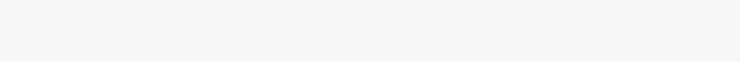
t = 0.00 s
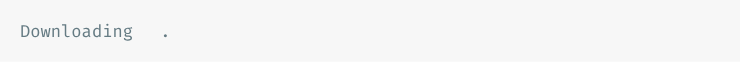
t = 0.91 s
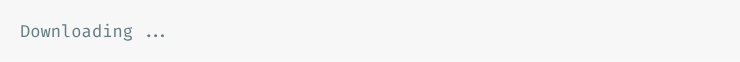
t = 1.82 s
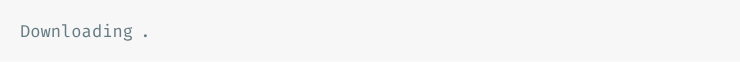
t = 2.73 s
t = 3.64 s: frame unchanged from t = 0.91 s, image omitted
t = 4.55 s: frame unchanged from t = 1.82 s, image omitted

The animated SVG that drew these frames (rendered in a browser with its animation timeline set to each time). Animation: 1 CSS @keyframes rule; one cycle of 5.46 s, repeats indefinitely.

<svg xmlns="http://www.w3.org/2000/svg" xmlns:xlink="http://www.w3.org/1999/xlink" width="740" height="61.709999999999994"><rect width="740" height="61.709999999999994" rx="0" ry="0" class="a"></rect><svg height="21.709999999999997" viewBox="0 0 70 2.171" width="700" x="20" xmlns="http://www.w3.org/2000/svg" xmlns:xlink="http://www.w3.org/1999/xlink" y="20"><style>.a{fill:rgb(247,247,247)}.b{font-family:'Fira Code',Monaco,Consolas,Menlo,'Bitstream Vera Sans Mono','Powerline Symbols',monospace}.c{fill:rgb(101,123,131);white-space:pre}.d{fill:transparent}.f{animation-duration:5.463503s;animation-iteration-count:infinite;animation-name:e;animation-timing-function:steps(1,end)}@keyframes e{0%{transform:translateX(-0px)}0.1%{transform:translateX(-70px)}0.1%{transform:translateX(-140px)}0.1%{transform:translateX(-210px)}0.1%{transform:translateX(-280px)}0.1%{transform:translateX(-350px)}0.1%{transform:translateX(-420px)}4.1%{transform:translateX(-490px)}4.2%{transform:translateX(-560px)}4.2%{transform:translateX(-630px)}4.2%{transform:translateX(-700px)}4.2%{transform:translateX(-770px)}8.1%{transform:translateX(-840px)}8.1%{transform:translateX(-910px)}8.1%{transform:translateX(-980px)}8.1%{transform:translateX(-1050px)}8.1%{transform:translateX(-1120px)}12.1%{transform:translateX(-1190px)}12.1%{transform:translateX(-1260px)}12.1%{transform:translateX(-1330px)}12.1%{transform:translateX(-1400px)}12.1%{transform:translateX(-1470px)}16.1%{transform:translateX(-1540px)}16.1%{transform:translateX(-1610px)}16.1%{transform:translateX(-1680px)}16.1%{transform:translateX(-1750px)}16.1%{transform:translateX(-1820px)}20.1%{transform:translateX(-1890px)}20.1%{transform:translateX(-1960px)}20.1%{transform:translateX(-2030px)}20.1%{transform:translateX(-2100px)}20.1%{transform:translateX(-2170px)}24.2%{transform:translateX(-2240px)}24.2%{transform:translateX(-2310px)}24.2%{transform:translateX(-2380px)}24.2%{transform:translateX(-2450px)}24.2%{transform:translateX(-2520px)}28.1%{transform:translateX(-2590px)}28.2%{transform:translateX(-2660px)}28.2%{transform:translateX(-2730px)}28.2%{transform:translateX(-2800px)}28.2%{transform:translateX(-2870px)}32.2%{transform:translateX(-2940px)}32.2%{transform:translateX(-3010px)}32.2%{transform:translateX(-3080px)}32.2%{transform:translateX(-3150px)}32.2%{transform:translateX(-3220px)}36.2%{transform:translateX(-3290px)}36.2%{transform:translateX(-3360px)}36.2%{transform:translateX(-3430px)}36.2%{transform:translateX(-3500px)}36.2%{transform:translateX(-3570px)}40.1%{transform:translateX(-3640px)}40.1%{transform:translateX(-3710px)}40.1%{transform:translateX(-3780px)}40.1%{transform:translateX(-3850px)}40.1%{transform:translateX(-3920px)}44.2%{transform:translateX(-3990px)}44.2%{transform:translateX(-4060px)}44.2%{transform:translateX(-4130px)}44.2%{transform:translateX(-4200px)}44.2%{transform:translateX(-4270px)}48.1%{transform:translateX(-4340px)}48.1%{transform:translateX(-4410px)}48.1%{transform:translateX(-4480px)}48.1%{transform:translateX(-4550px)}48.1%{transform:translateX(-4620px)}52.1%{transform:translateX(-4690px)}52.1%{transform:translateX(-4760px)}52.1%{transform:translateX(-4830px)}52.1%{transform:translateX(-4900px)}52.1%{transform:translateX(-4970px)}56%{transform:translateX(-5040px)}56%{transform:translateX(-5110px)}56%{transform:translateX(-5180px)}56%{transform:translateX(-5250px)}56%{transform:translateX(-5320px)}60%{transform:translateX(-5390px)}60%{transform:translateX(-5460px)}60%{transform:translateX(-5530px)}60%{transform:translateX(-5600px)}60.1%{transform:translateX(-5670px)}64.1%{transform:translateX(-5740px)}64.1%{transform:translateX(-5810px)}64.1%{transform:translateX(-5880px)}64.1%{transform:translateX(-5950px)}64.1%{transform:translateX(-6020px)}68.1%{transform:translateX(-6090px)}68.1%{transform:translateX(-6160px)}68.1%{transform:translateX(-6230px)}68.1%{transform:translateX(-6300px)}68.1%{transform:translateX(-6370px)}72.1%{transform:translateX(-6440px)}72.1%{transform:translateX(-6510px)}72.1%{transform:translateX(-6580px)}72.1%{transform:translateX(-6650px)}72.1%{transform:translateX(-6720px)}76.1%{transform:translateX(-6790px)}76.1%{transform:translateX(-6860px)}76.1%{transform:translateX(-6930px)}76.1%{transform:translateX(-7000px)}76.1%{transform:translateX(-7070px)}80.1%{transform:translateX(-7140px)}80.1%{transform:translateX(-7210px)}80.1%{transform:translateX(-7280px)}80.1%{transform:translateX(-7350px)}80.1%{transform:translateX(-7420px)}84.1%{transform:translateX(-7490px)}84.1%{transform:translateX(-7560px)}84.1%{transform:translateX(-7630px)}84.1%{transform:translateX(-7700px)}84.1%{transform:translateX(-7770px)}88.1%{transform:translateX(-7840px)}88.1%{transform:translateX(-7910px)}88.1%{transform:translateX(-7980px)}88.1%{transform:translateX(-8050px)}88.1%{transform:translateX(-8120px)}92.1%{transform:translateX(-8190px)}92.1%{transform:translateX(-8260px)}92.1%{transform:translateX(-8330px)}92.1%{transform:translateX(-8400px)}92.1%{transform:translateX(-8470px)}95.9%{transform:translateX(-8540px)}95.9%{transform:translateX(-8610px)}95.9%{transform:translateX(-8680px)}95.9%{transform:translateX(-8750px)}95.9%{transform:translateX(-8820px)}100%{transform:translateX(-8890px)}100%{transform:translateX(-8960px)}}</style><g font-family="&#x27;Fira Code&#x27;,Monaco,Consolas,Menlo,&#x27;Bitstream Vera Sans Mono&#x27;,&#x27;Powerline Symbols&#x27;,monospace" font-size="1.67" class="b"><defs><symbol id="1"><text x="0" y="1.67" class="c">Downloading</text><text x="12.024" y="1.67" class="c">.</text></symbol><symbol id="2"><text x="0" y="1.67" class="c">Downloading</text><text x="12.024" y="1.67" class="c">..</text></symbol><symbol id="3"><text x="0" y="1.67" class="c">Downloading</text><text x="12.024" y="1.67" class="c">...</text></symbol><symbol id="4"><text x="0" y="1.67" class="c">Downloading</text><text x="13.026" y="1.67" class="c">..</text></symbol><symbol id="5"><text x="0" y="1.67" class="c">Downloading</text><text x="14.027999999999999" y="1.67" class="c">.</text></symbol><symbol id="6"><text x="0" y="1.67" class="c">Downloading</text></symbol><symbol id="a"><rect height="1" width="70" x="0" y="0" class="d"></rect></symbol></defs><rect height="2.171" width="70" class="a"></rect><g class="f"><svg x="0" y="0" width="9030"><svg x="0"><use xlink:href="#a"></use></svg><svg x="70"><use xlink:href="#a"></use></svg><svg x="140"><use xlink:href="#a"></use></svg><svg x="210"><use xlink:href="#a"></use></svg><svg x="280"><use xlink:href="#a"></use><use xlink:href="#1" y="0"></use></svg><svg x="350"><use xlink:href="#a"></use><use xlink:href="#1" y="0"></use></svg><svg x="420"><use xlink:href="#a"></use><use xlink:href="#1" y="0"></use></svg><svg x="490"><use xlink:href="#a"></use><use xlink:href="#1" y="0"></use></svg><svg x="560"><use xlink:href="#a"></use><use xlink:href="#1" y="0"></use></svg><svg x="630"><use xlink:href="#a"></use><use xlink:href="#2" y="0"></use></svg><svg x="700"><use xlink:href="#a"></use><use xlink:href="#2" y="0"></use></svg><svg x="770"><use xlink:href="#a"></use><use xlink:href="#2" y="0"></use></svg><svg x="840"><use xlink:href="#a"></use><use xlink:href="#2" y="0"></use></svg><svg x="910"><use xlink:href="#a"></use><use xlink:href="#2" y="0"></use></svg><svg x="980"><use xlink:href="#a"></use><use xlink:href="#3" y="0"></use></svg><svg x="1050"><use xlink:href="#a"></use><use xlink:href="#3" y="0"></use></svg><svg x="1120"><use xlink:href="#a"></use><use xlink:href="#3" y="0"></use></svg><svg x="1190"><use xlink:href="#a"></use><use xlink:href="#3" y="0"></use></svg><svg x="1260"><use xlink:href="#a"></use><use xlink:href="#3" y="0"></use></svg><svg x="1330"><use xlink:href="#a"></use><use xlink:href="#4" y="0"></use></svg><svg x="1400"><use xlink:href="#a"></use><use xlink:href="#4" y="0"></use></svg><svg x="1470"><use xlink:href="#a"></use><use xlink:href="#4" y="0"></use></svg><svg x="1540"><use xlink:href="#a"></use><use xlink:href="#4" y="0"></use></svg><svg x="1610"><use xlink:href="#a"></use><use xlink:href="#4" y="0"></use></svg><svg x="1680"><use xlink:href="#a"></use><use xlink:href="#5" y="0"></use></svg><svg x="1750"><use xlink:href="#a"></use><use xlink:href="#5" y="0"></use></svg><svg x="1820"><use xlink:href="#a"></use><use xlink:href="#5" y="0"></use></svg><svg x="1890"><use xlink:href="#a"></use><use xlink:href="#5" y="0"></use></svg><svg x="1960"><use xlink:href="#a"></use><use xlink:href="#5" y="0"></use></svg><svg x="2030"><use xlink:href="#a"></use><use xlink:href="#6" y="0"></use></svg><svg x="2100"><use xlink:href="#a"></use><use xlink:href="#6" y="0"></use></svg><svg x="2170"><use xlink:href="#a"></use><use xlink:href="#6" y="0"></use></svg><svg x="2240"><use xlink:href="#a"></use><use xlink:href="#6" y="0"></use></svg><svg x="2310"><use xlink:href="#a"></use><use xlink:href="#6" y="0"></use></svg><svg x="2380"><use xlink:href="#a"></use><use xlink:href="#1" y="0"></use></svg><svg x="2450"><use xlink:href="#a"></use><use xlink:href="#1" y="0"></use></svg><svg x="2520"><use xlink:href="#a"></use><use xlink:href="#1" y="0"></use></svg><svg x="2590"><use xlink:href="#a"></use><use xlink:href="#1" y="0"></use></svg><svg x="2660"><use xlink:href="#a"></use><use xlink:href="#1" y="0"></use></svg><svg x="2730"><use xlink:href="#a"></use><use xlink:href="#2" y="0"></use></svg><svg x="2800"><use xlink:href="#a"></use><use xlink:href="#2" y="0"></use></svg><svg x="2870"><use xlink:href="#a"></use><use xlink:href="#2" y="0"></use></svg><svg x="2940"><use xlink:href="#a"></use><use xlink:href="#2" y="0"></use></svg><svg x="3010"><use xlink:href="#a"></use><use xlink:href="#2" y="0"></use></svg><svg x="3080"><use xlink:href="#a"></use><use xlink:href="#3" y="0"></use></svg><svg x="3150"><use xlink:href="#a"></use><use xlink:href="#3" y="0"></use></svg><svg x="3220"><use xlink:href="#a"></use><use xlink:href="#3" y="0"></use></svg><svg x="3290"><use xlink:href="#a"></use><use xlink:href="#3" y="0"></use></svg><svg x="3360"><use xlink:href="#a"></use><use xlink:href="#3" y="0"></use></svg><svg x="3430"><use xlink:href="#a"></use><use xlink:href="#4" y="0"></use></svg><svg x="3500"><use xlink:href="#a"></use><use xlink:href="#4" y="0"></use></svg><svg x="3570"><use xlink:href="#a"></use><use xlink:href="#4" y="0"></use></svg><svg x="3640"><use xlink:href="#a"></use><use xlink:href="#4" y="0"></use></svg><svg x="3710"><use xlink:href="#a"></use><use xlink:href="#4" y="0"></use></svg><svg x="3780"><use xlink:href="#a"></use><use xlink:href="#5" y="0"></use></svg><svg x="3850"><use xlink:href="#a"></use><use xlink:href="#5" y="0"></use></svg><svg x="3920"><use xlink:href="#a"></use><use xlink:href="#5" y="0"></use></svg><svg x="3990"><use xlink:href="#a"></use><use xlink:href="#5" y="0"></use></svg><svg x="4060"><use xlink:href="#a"></use><use xlink:href="#5" y="0"></use></svg><svg x="4130"><use xlink:href="#a"></use><use xlink:href="#6" y="0"></use></svg><svg x="4200"><use xlink:href="#a"></use><use xlink:href="#6" y="0"></use></svg><svg x="4270"><use xlink:href="#a"></use><use xlink:href="#6" y="0"></use></svg><svg x="4340"><use xlink:href="#a"></use><use xlink:href="#6" y="0"></use></svg><svg x="4410"><use xlink:href="#a"></use><use xlink:href="#6" y="0"></use></svg><svg x="4480"><use xlink:href="#a"></use><use xlink:href="#1" y="0"></use></svg><svg x="4550"><use xlink:href="#a"></use><use xlink:href="#1" y="0"></use></svg><svg x="4620"><use xlink:href="#a"></use><use xlink:href="#1" y="0"></use></svg><svg x="4690"><use xlink:href="#a"></use><use xlink:href="#1" y="0"></use></svg><svg x="4760"><use xlink:href="#a"></use><use xlink:href="#1" y="0"></use></svg><svg x="4830"><use xlink:href="#a"></use><use xlink:href="#2" y="0"></use></svg><svg x="4900"><use xlink:href="#a"></use><use xlink:href="#2" y="0"></use></svg><svg x="4970"><use xlink:href="#a"></use><use xlink:href="#2" y="0"></use></svg><svg x="5040"><use xlink:href="#a"></use><use xlink:href="#2" y="0"></use></svg><svg x="5110"><use xlink:href="#a"></use><use xlink:href="#2" y="0"></use></svg><svg x="5180"><use xlink:href="#a"></use><use xlink:href="#3" y="0"></use></svg><svg x="5250"><use xlink:href="#a"></use><use xlink:href="#3" y="0"></use></svg><svg x="5320"><use xlink:href="#a"></use><use xlink:href="#3" y="0"></use></svg><svg x="5390"><use xlink:href="#a"></use><use xlink:href="#3" y="0"></use></svg><svg x="5460"><use xlink:href="#a"></use><use xlink:href="#3" y="0"></use></svg><svg x="5530"><use xlink:href="#a"></use><use xlink:href="#4" y="0"></use></svg><svg x="5600"><use xlink:href="#a"></use><use xlink:href="#4" y="0"></use></svg><svg x="5670"><use xlink:href="#a"></use><use xlink:href="#4" y="0"></use></svg><svg x="5740"><use xlink:href="#a"></use><use xlink:href="#4" y="0"></use></svg><svg x="5810"><use xlink:href="#a"></use><use xlink:href="#4" y="0"></use></svg><svg x="5880"><use xlink:href="#a"></use><use xlink:href="#5" y="0"></use></svg><svg x="5950"><use xlink:href="#a"></use><use xlink:href="#5" y="0"></use></svg><svg x="6020"><use xlink:href="#a"></use><use xlink:href="#5" y="0"></use></svg><svg x="6090"><use xlink:href="#a"></use><use xlink:href="#5" y="0"></use></svg><svg x="6160"><use xlink:href="#a"></use><use xlink:href="#5" y="0"></use></svg><svg x="6230"><use xlink:href="#a"></use><use xlink:href="#6" y="0"></use></svg><svg x="6300"><use xlink:href="#a"></use><use xlink:href="#6" y="0"></use></svg><svg x="6370"><use xlink:href="#a"></use><use xlink:href="#6" y="0"></use></svg><svg x="6440"><use xlink:href="#a"></use><use xlink:href="#6" y="0"></use></svg><svg x="6510"><use xlink:href="#a"></use><use xlink:href="#6" y="0"></use></svg><svg x="6580"><use xlink:href="#a"></use><use xlink:href="#1" y="0"></use></svg><svg x="6650"><use xlink:href="#a"></use><use xlink:href="#1" y="0"></use></svg><svg x="6720"><use xlink:href="#a"></use><use xlink:href="#1" y="0"></use></svg><svg x="6790"><use xlink:href="#a"></use><use xlink:href="#1" y="0"></use></svg><svg x="6860"><use xlink:href="#a"></use><use xlink:href="#1" y="0"></use></svg><svg x="6930"><use xlink:href="#a"></use><use xlink:href="#2" y="0"></use></svg><svg x="7000"><use xlink:href="#a"></use><use xlink:href="#2" y="0"></use></svg><svg x="7070"><use xlink:href="#a"></use><use xlink:href="#2" y="0"></use></svg><svg x="7140"><use xlink:href="#a"></use><use xlink:href="#2" y="0"></use></svg><svg x="7210"><use xlink:href="#a"></use><use xlink:href="#2" y="0"></use></svg><svg x="7280"><use xlink:href="#a"></use><use xlink:href="#3" y="0"></use></svg><svg x="7350"><use xlink:href="#a"></use><use xlink:href="#3" y="0"></use></svg><svg x="7420"><use xlink:href="#a"></use><use xlink:href="#3" y="0"></use></svg><svg x="7490"><use xlink:href="#a"></use><use xlink:href="#3" y="0"></use></svg><svg x="7560"><use xlink:href="#a"></use><use xlink:href="#3" y="0"></use></svg><svg x="7630"><use xlink:href="#a"></use><use xlink:href="#4" y="0"></use></svg><svg x="7700"><use xlink:href="#a"></use><use xlink:href="#4" y="0"></use></svg><svg x="7770"><use xlink:href="#a"></use><use xlink:href="#4" y="0"></use></svg><svg x="7840"><use xlink:href="#a"></use><use xlink:href="#4" y="0"></use></svg><svg x="7910"><use xlink:href="#a"></use><use xlink:href="#4" y="0"></use></svg><svg x="7980"><use xlink:href="#a"></use><use xlink:href="#5" y="0"></use></svg><svg x="8050"><use xlink:href="#a"></use><use xlink:href="#5" y="0"></use></svg><svg x="8120"><use xlink:href="#a"></use><use xlink:href="#5" y="0"></use></svg><svg x="8190"><use xlink:href="#a"></use><use xlink:href="#5" y="0"></use></svg><svg x="8260"><use xlink:href="#a"></use><use xlink:href="#5" y="0"></use></svg><svg x="8330"><use xlink:href="#a"></use><use xlink:href="#6" y="0"></use></svg><svg x="8400"><use xlink:href="#a"></use><use xlink:href="#6" y="0"></use></svg><svg x="8470"><use xlink:href="#a"></use><use xlink:href="#6" y="0"></use></svg><svg x="8540"><use xlink:href="#a"></use><use xlink:href="#6" y="0"></use></svg><svg x="8610"><use xlink:href="#a"></use><use xlink:href="#6" y="0"></use></svg><svg x="8680"><use xlink:href="#a"></use><use xlink:href="#1" y="0"></use></svg><svg x="8750"><use xlink:href="#a"></use><use xlink:href="#1" y="0"></use></svg><svg x="8820"><use xlink:href="#a"></use><use xlink:href="#1" y="0"></use></svg><svg x="8890"><use xlink:href="#a"></use></svg><svg x="8960"><use xlink:href="#a"></use></svg></svg></g></g></svg></svg>